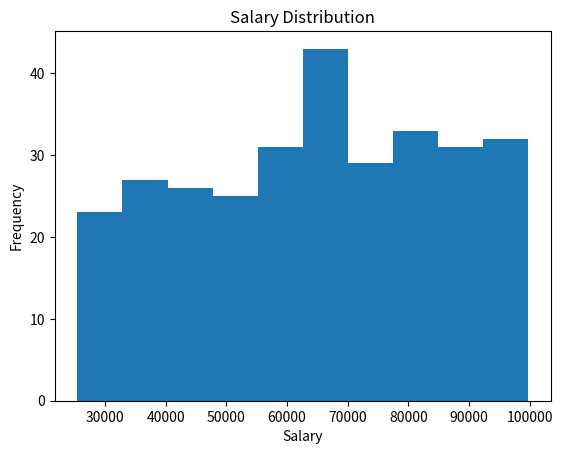

Here is the Python script that generated this plot:
import numpy as np
import matplotlib.pyplot as plt

salary = np.random.randint(25000,100000,300)

plt.hist(salary, bins=10)

plt.title("Salary Distribution")
plt.xlabel("Salary")
plt.ylabel("Frequency")

plt.savefig("scenario6.png", dpi=300, bbox_inches="tight")
plt.show()
